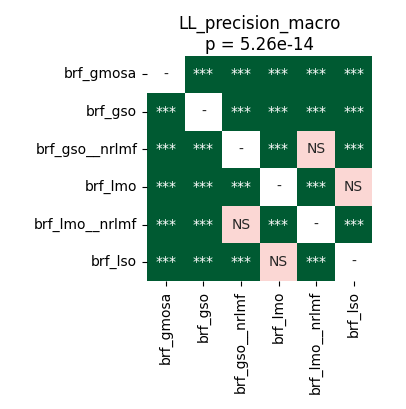

Source data for this figure (header and first rows):
	brf_gmosa	brf_gso	brf_gso__nrlmf	brf_lmo	brf_lmo__nrlmf	brf_lso
brf_gmosa	1.0	4.161487926136364e-05	4.161487926136364e-05	4.161487926136364e-05	4.161487926136364e-05	4.161487926136364e-05
brf_gso	4.161487926136364e-05	1.0	4.161487926136364e-05	0.0003521	4.161487926136364e-05	7.62939453125e-05
brf_gso__nrlmf	4.161487926136364e-05	4.161487926136364e-05	1.0	4.161487926136364e-05	0.1121	4.161487926136364e-05
brf_lmo	4.161487926136364e-05	0.0003521	4.161487926136364e-05	1.0	4.161487926136364e-05	0.5619
brf_lmo__nrlmf	4.161487926136364e-05	4.161487926136364e-05	0.1121	4.161487926136364e-05	1.0	4.161487926136364e-05
brf_lso	4.161487926136364e-05	7.62939453125e-05	4.161487926136364e-05	0.5619	4.161487926136364e-05	1.0
